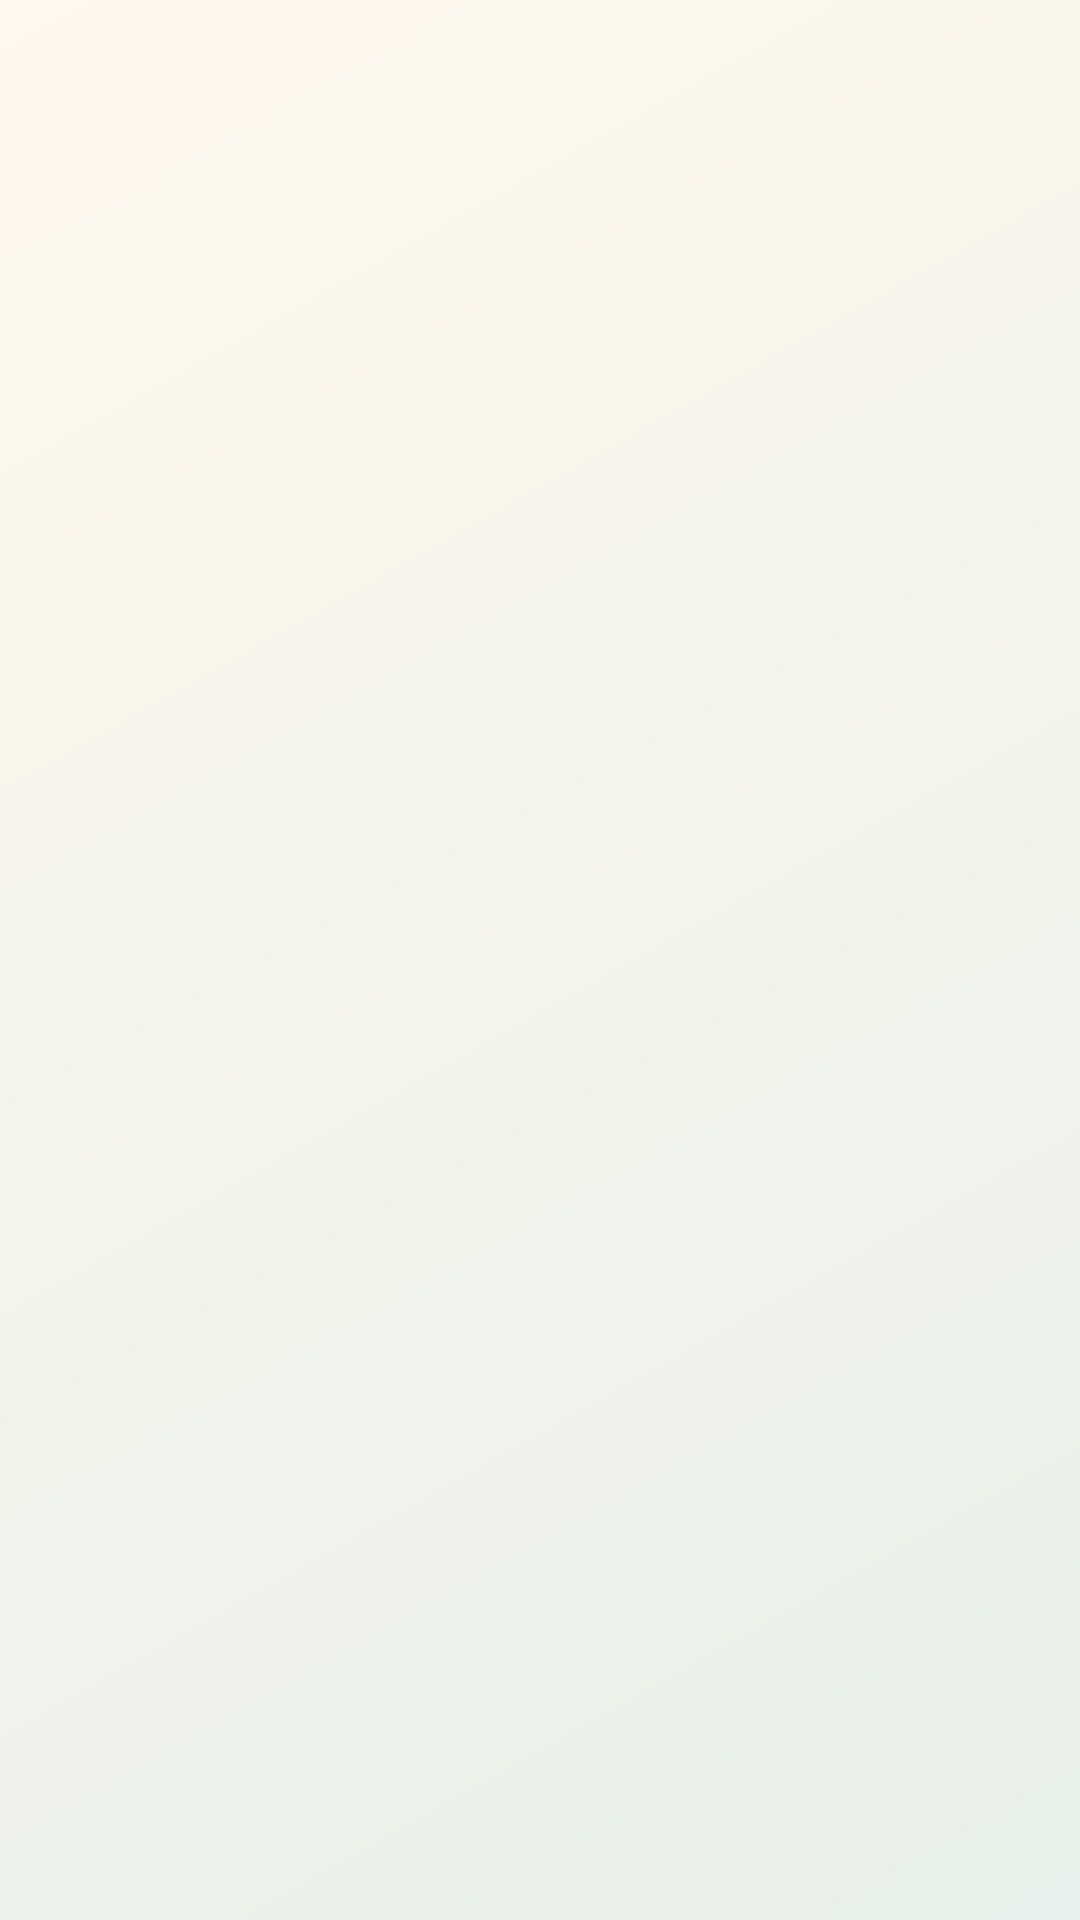

The Android layout XML behind this screen, and the referenced resources:
<!-- AndroidManifest.xml: application theme Theme.VehicleInspection -->
<!-- res/layout/activity_cards.xml -->
<androidx.recyclerview.widget.RecyclerView
    xmlns:android="http://schemas.android.com/apk/res/android"
    android:id="@+id/rvCards"
    android:layout_width="match_parent"
    android:layout_height="match_parent"
    android:background="@drawable/bg_app"
    android:padding="16dp"
    android:clipToPadding="false"/>
<!-- resources referenced by this layout -->
<resources>
  <!-- drawable bg_app (drawable) -->
  <?xml version="1.0" encoding="utf-8"?>
  <shape xmlns:android="http://schemas.android.com/apk/res/android">
      <gradient
          android:angle="315"
          android:startColor="@color/app_bg_top"
          android:endColor="@color/app_bg_bottom" />
  </shape>
  <style name="Theme.VehicleInspection" parent="Theme.MaterialComponents.DayNight.NoActionBar">
          <item name="colorPrimary">@color/primary</item>
          <item name="colorPrimaryVariant">@color/primary_dark</item>
          <item name="colorSecondary">@color/accent</item>
          <item name="android:fontFamily">sans</item>
          <item name="android:windowLightStatusBar">false</item>
          <item name="android:statusBarColor">@color/primary_dark</item>
          <item name="android:navigationBarColor">@color/app_bg_bottom</item>
          <item name="android:windowLightNavigationBar">true</item>
      </style>
  <color name="app_bg_top">#FFF8EC</color>
  <color name="app_bg_bottom">#E7F0EA</color>
  <color name="primary">#103B34</color>
  <color name="primary_dark">#071E1B</color>
  <color name="accent">#FF6B00</color>
</resources>
